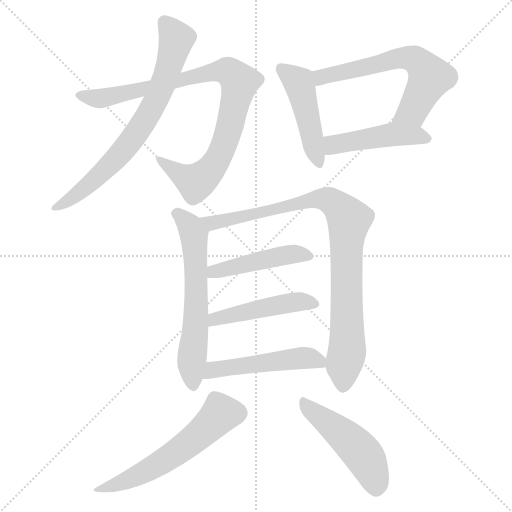
t = 0.00 s
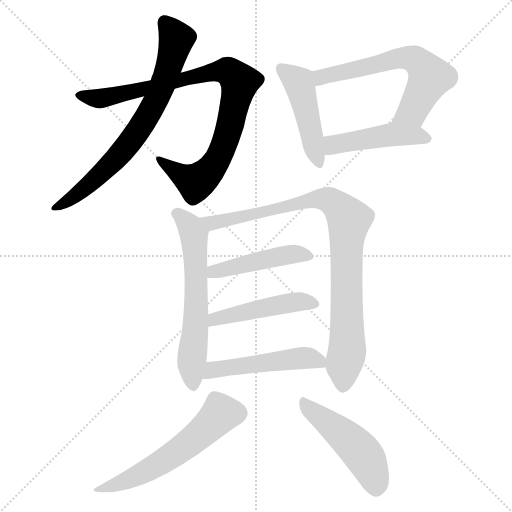
t = 1.84 s
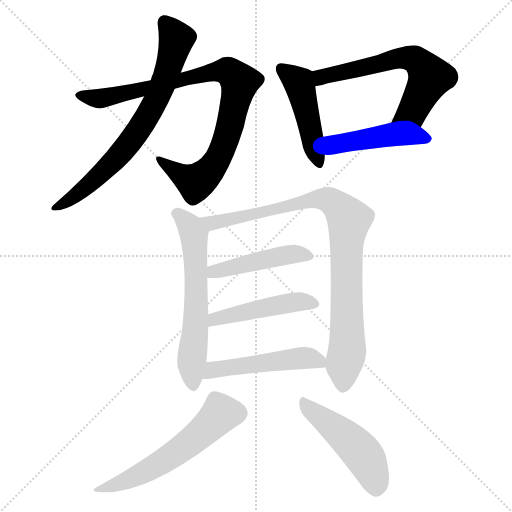
t = 3.68 s
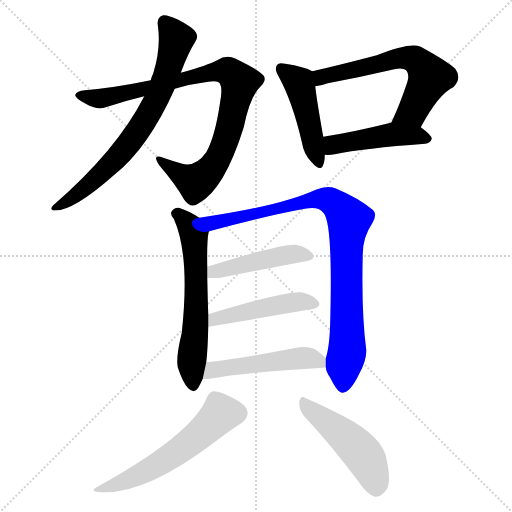
t = 5.51 s
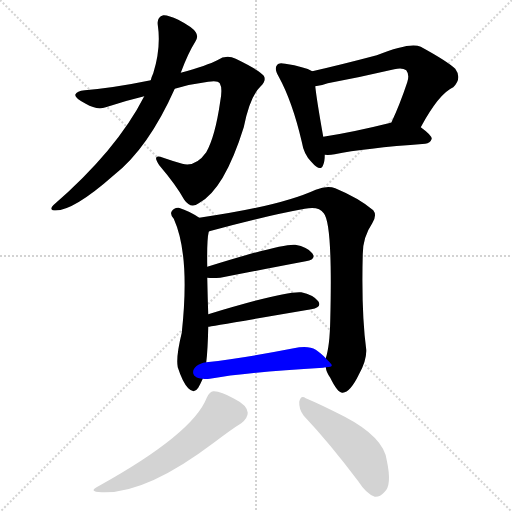
t = 7.35 s
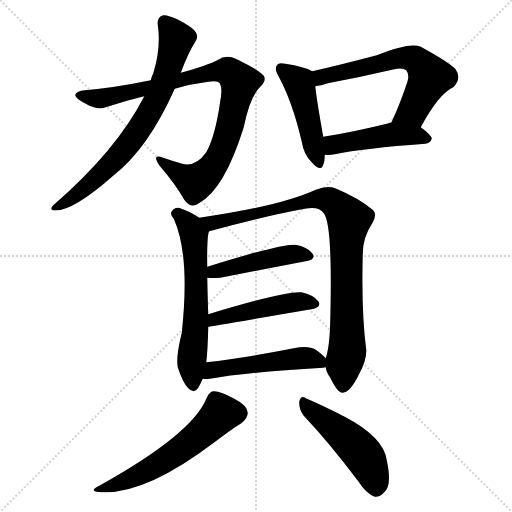
t = 9.19 s

The animated SVG that drew these frames (rendered in a browser with its animation timeline set to each time). Animation: 12 CSS @keyframes rules; one cycle of 9.19 s.

<svg version="1.1" viewBox="0 0 1024 1024" xmlns="http://www.w3.org/2000/svg">
  <g stroke="lightgray" stroke-dasharray="1,1" stroke-width="1" transform="scale(4, 4)">
    <line x1="0" y1="0" x2="256" y2="256"></line>
    <line x1="256" y1="0" x2="0" y2="256"></line>
    <line x1="128" y1="0" x2="128" y2="256"></line>
    <line x1="0" y1="128" x2="256" y2="128"></line>
  </g>
<g transform="scale(1, -1) translate(0, -900)">
   <style type="text/css">
    @keyframes keyframes0 {
      from {
       stroke: blue;
       stroke-dashoffset: 901;
       stroke-width: 128;
       }
       75% {
       animation-timing-function: step-end;
       stroke: blue;
       stroke-dashoffset: 0;
       stroke-width: 128;
       }
       to {
       stroke: black;
       stroke-width: 1024;
       }
       }
       #make-me-a-hanzi-animation-0 {
         animation: keyframes0 0.983236s both;
         animation-delay: 0.000000s;
         animation-timing-function: linear;
       }
    @keyframes keyframes1 {
      from {
       stroke: blue;
       stroke-dashoffset: 724;
       stroke-width: 128;
       }
       70% {
       animation-timing-function: step-end;
       stroke: blue;
       stroke-dashoffset: 0;
       stroke-width: 128;
       }
       to {
       stroke: black;
       stroke-width: 1024;
       }
       }
       #make-me-a-hanzi-animation-1 {
         animation: keyframes1 0.839193s both;
         animation-delay: 0.983236s;
         animation-timing-function: linear;
       }
    @keyframes keyframes2 {
      from {
       stroke: blue;
       stroke-dashoffset: 464;
       stroke-width: 128;
       }
       60% {
       animation-timing-function: step-end;
       stroke: blue;
       stroke-dashoffset: 0;
       stroke-width: 128;
       }
       to {
       stroke: black;
       stroke-width: 1024;
       }
       }
       #make-me-a-hanzi-animation-2 {
         animation: keyframes2 0.627604s both;
         animation-delay: 1.822428s;
         animation-timing-function: linear;
       }
    @keyframes keyframes3 {
      from {
       stroke: blue;
       stroke-dashoffset: 623;
       stroke-width: 128;
       }
       67% {
       animation-timing-function: step-end;
       stroke: blue;
       stroke-dashoffset: 0;
       stroke-width: 128;
       }
       to {
       stroke: black;
       stroke-width: 1024;
       }
       }
       #make-me-a-hanzi-animation-3 {
         animation: keyframes3 0.756999s both;
         animation-delay: 2.450033s;
         animation-timing-function: linear;
       }
    @keyframes keyframes4 {
      from {
       stroke: blue;
       stroke-dashoffset: 464;
       stroke-width: 128;
       }
       60% {
       animation-timing-function: step-end;
       stroke: blue;
       stroke-dashoffset: 0;
       stroke-width: 128;
       }
       to {
       stroke: black;
       stroke-width: 1024;
       }
       }
       #make-me-a-hanzi-animation-4 {
         animation: keyframes4 0.627604s both;
         animation-delay: 3.207031s;
         animation-timing-function: linear;
       }
    @keyframes keyframes5 {
      from {
       stroke: blue;
       stroke-dashoffset: 613;
       stroke-width: 128;
       }
       67% {
       animation-timing-function: step-end;
       stroke: blue;
       stroke-dashoffset: 0;
       stroke-width: 128;
       }
       to {
       stroke: black;
       stroke-width: 1024;
       }
       }
       #make-me-a-hanzi-animation-5 {
         animation: keyframes5 0.748861s both;
         animation-delay: 3.834635s;
         animation-timing-function: linear;
       }
    @keyframes keyframes6 {
      from {
       stroke: blue;
       stroke-dashoffset: 906;
       stroke-width: 128;
       }
       75% {
       animation-timing-function: step-end;
       stroke: blue;
       stroke-dashoffset: 0;
       stroke-width: 128;
       }
       to {
       stroke: black;
       stroke-width: 1024;
       }
       }
       #make-me-a-hanzi-animation-6 {
         animation: keyframes6 0.987305s both;
         animation-delay: 4.583496s;
         animation-timing-function: linear;
       }
    @keyframes keyframes7 {
      from {
       stroke: blue;
       stroke-dashoffset: 458;
       stroke-width: 128;
       }
       60% {
       animation-timing-function: step-end;
       stroke: blue;
       stroke-dashoffset: 0;
       stroke-width: 128;
       }
       to {
       stroke: black;
       stroke-width: 1024;
       }
       }
       #make-me-a-hanzi-animation-7 {
         animation: keyframes7 0.622721s both;
         animation-delay: 5.570801s;
         animation-timing-function: linear;
       }
    @keyframes keyframes8 {
      from {
       stroke: blue;
       stroke-dashoffset: 473;
       stroke-width: 128;
       }
       61% {
       animation-timing-function: step-end;
       stroke: blue;
       stroke-dashoffset: 0;
       stroke-width: 128;
       }
       to {
       stroke: black;
       stroke-width: 1024;
       }
       }
       #make-me-a-hanzi-animation-8 {
         animation: keyframes8 0.634928s both;
         animation-delay: 6.193522s;
         animation-timing-function: linear;
       }
    @keyframes keyframes9 {
      from {
       stroke: blue;
       stroke-dashoffset: 502;
       stroke-width: 128;
       }
       62% {
       animation-timing-function: step-end;
       stroke: blue;
       stroke-dashoffset: 0;
       stroke-width: 128;
       }
       to {
       stroke: black;
       stroke-width: 1024;
       }
       }
       #make-me-a-hanzi-animation-9 {
         animation: keyframes9 0.658529s both;
         animation-delay: 6.828451s;
         animation-timing-function: linear;
       }
    @keyframes keyframes10 {
      from {
       stroke: blue;
       stroke-dashoffset: 572;
       stroke-width: 128;
       }
       65% {
       animation-timing-function: step-end;
       stroke: blue;
       stroke-dashoffset: 0;
       stroke-width: 128;
       }
       to {
       stroke: black;
       stroke-width: 1024;
       }
       }
       #make-me-a-hanzi-animation-10 {
         animation: keyframes10 0.715495s both;
         animation-delay: 7.486979s;
         animation-timing-function: linear;
       }
    @keyframes keyframes11 {
      from {
       stroke: blue;
       stroke-dashoffset: 481;
       stroke-width: 128;
       }
       61% {
       animation-timing-function: step-end;
       stroke: blue;
       stroke-dashoffset: 0;
       stroke-width: 128;
       }
       to {
       stroke: black;
       stroke-width: 1024;
       }
       }
       #make-me-a-hanzi-animation-11 {
         animation: keyframes11 0.641439s both;
         animation-delay: 8.202474s;
         animation-timing-function: linear;
       }
</style>
<path d="M 349.5 722.5 Q 383.5 732.5 416.5 736.5 Q 435.5 739.5 439.5 733.5 Q 445.5 723.5 440.5 697.5 Q 430.5 627.5 412.5 595.5 Q 391.5 565.5 364.5 572.5 Q 343.5 578.5 326.5 584.5 Q 302.5 593.5 318.5 569.5 Q 352.5 529.5 368.5 500.5 Q 381.5 481.5 397.5 493.5 Q 448.5 520.5 487.5 645.5 Q 499.5 706.5 520.5 726.5 Q 533.5 738.5 527.5 748.5 Q 520.5 758.5 471.5 782.5 Q 452.5 791.5 434.5 779.5 Q 415.5 769.5 361.5 754.5 L 301.5 739.5 Q 228.5 724.5 169.5 719.5 Q 153.5 718.5 150.5 710.5 Q 149.5 703.5 171.5 692.5 Q 193.5 679.5 211.5 685.5 Q 250.5 698.5 288.5 707.5 L 349.5 722.5 Z" fill="lightgray"></path> 
<path d="M 288.5 707.5 Q 233.5 599.5 106.5 489.5 Q 99.5 482.5 105.5 479.5 Q 141.5 473.5 227.5 549.5 Q 296.5 603.5 349.5 722.5 L 361.5 754.5 Q 376.5 794.5 390.5 816.5 Q 397.5 826.5 391.5 835.5 Q 385.5 845.5 356.5 860.5 Q 335.5 870.5 326.5 869.5 Q 313.5 865.5 315.5 850.5 Q 322.5 804.5 306.5 753.5 Q 303.5 747.5 301.5 739.5 L 288.5 707.5 Z" fill="lightgray"></path> 
<path d="M 624.5 757.5 Q 609.5 766.5 570.5 772.5 Q 557.5 775.5 554.5 770.5 Q 547.5 763.5 557.5 746.5 Q 584.5 697.5 603.5 616.5 Q 607.5 591.5 622.5 576.5 Q 641.5 554.5 646.5 570.5 Q 649.5 577.5 649.5 590.5 L 646.5 626.5 Q 633.5 699.5 630.5 727.5 C 627.5 756.5 627.5 756.5 624.5 757.5 Z" fill="lightgray"></path> 
<path d="M 841.5 645.5 Q 877.5 712.5 906.5 725.5 Q 924.5 743.5 910.5 762.5 Q 894.5 777.5 841.5 806.5 Q 820.5 816.5 753.5 789.5 Q 681.5 770.5 624.5 757.5 C 595.5 750.5 600.5 722.5 630.5 727.5 Q 642.5 728.5 655.5 733.5 Q 724.5 746.5 788.5 761.5 Q 804.5 765.5 812.5 759.5 Q 819.5 750.5 814.5 735.5 Q 799.5 690.5 782.5 654.5 C 769.5 627.5 827.5 619.5 841.5 645.5 Z" fill="lightgray"></path> 
<path d="M 649.5 590.5 Q 658.5 589.5 669.5 591.5 Q 727.5 603.5 850.5 612.5 Q 860.5 613.5 863.5 622.5 Q 863.5 629.5 841.5 645.5 C 819.5 662.5 811.5 660.5 782.5 654.5 L 781.5 654.5 Q 705.5 635.5 646.5 626.5 C 616.5 621.5 619.5 591.5 649.5 590.5 Z" fill="lightgray"></path> 
<path d="M 398.5 464.5 Q 379.5 477.5 357.5 484.5 Q 348.5 485.5 343.5 477.5 Q 339.5 471.5 347.5 462.5 Q 380.5 389.5 363.5 234.5 Q 351.5 185.5 355.5 165.5 Q 365.5 134.5 376.5 123.5 Q 388.5 111.5 396.5 124.5 Q 400.5 131.5 405.5 142.5 L 412.5 175.5 Q 415.5 199.5 416.5 246.5 L 416.5 271.5 Q 415.5 298.5 414.5 344.5 L 414.5 366.5 Q 413.5 420.5 417.5 436.5 Q 417.5 437.5 418.5 437.5 C 421.5 450.5 421.5 450.5 398.5 464.5 Z" fill="lightgray"></path> 
<path d="M 651.5 165.5 Q 652.5 155.5 660.5 144.5 Q 675.5 113.5 685.5 114.5 Q 700.5 115.5 717.5 150.5 Q 733.5 178.5 732.5 200.5 Q 722.5 275.5 725.5 391.5 Q 725.5 425.5 744.5 453.5 Q 754.5 469.5 746.5 479.5 Q 718.5 503.5 670.5 523.5 Q 654.5 529.5 631.5 520.5 Q 559.5 487.5 398.5 464.5 C 368.5 460.5 389.5 429.5 418.5 437.5 Q 527.5 467.5 609.5 482.5 Q 637.5 488.5 647.5 473.5 Q 665.5 452.5 660.5 259.5 Q 659.5 207.5 651.5 183.5 L 651.5 165.5 Z" fill="lightgray"></path> 
<path d="M 414.5 344.5 Q 424.5 343.5 440.5 344.5 Q 537.5 363.5 611.5 377.5 Q 633.5 381.5 624.5 393.5 Q 614.5 406.5 590.5 410.5 Q 565.5 413.5 414.5 366.5 C 385.5 357.5 384.5 346.5 414.5 344.5 Z" fill="lightgray"></path> 
<path d="M 416.5 246.5 Q 417.5 246.5 622.5 281.5 Q 644.5 285.5 636.5 297.5 Q 626.5 310.5 602.5 315.5 Q 571.5 318.5 416.5 271.5 C 387.5 262.5 386.5 241.5 416.5 246.5 Z" fill="lightgray"></path> 
<path d="M 405.5 142.5 Q 411.5 141.5 419.5 142.5 Q 491.5 155.5 646.5 164.5 Q 647.5 165.5 651.5 165.5 C 667.5 167.5 667.5 167.5 651.5 183.5 Q 645.5 190.5 631.5 200.5 Q 616.5 209.5 587.5 203.5 Q 490.5 184.5 412.5 175.5 C 382.5 171.5 375.5 144.5 405.5 142.5 Z" fill="lightgray"></path> 
<path d="M 413.5 104.5 Q 385.5 32.5 198.5 -71.5 Q 173.5 -83.5 203.5 -84.5 Q 291.5 -88.5 427.5 14.5 Q 464.5 42.5 482.5 53.5 Q 495.5 63.5 495.5 74.5 Q 494.5 89.5 468.5 102.5 Q 440.5 118.5 426.5 117.5 Q 419.5 117.5 413.5 104.5 Z" fill="lightgray"></path> 
<path d="M 607.5 68.5 Q 658.5 14.5 716.5 -62.5 Q 732.5 -87.5 749.5 -93.5 Q 759.5 -94.5 768.5 -84.5 Q 784.5 -71.5 773.5 -20.5 Q 767.5 25.5 689.5 66.5 Q 640.5 91.5 611.5 103.5 Q 601.5 110.5 598.5 96.5 Q 597.5 81.5 607.5 68.5 Z" fill="lightgray"></path> 
      <clipPath id="make-me-a-hanzi-clip-0">
      <path d="M 349.5 722.5 Q 383.5 732.5 416.5 736.5 Q 435.5 739.5 439.5 733.5 Q 445.5 723.5 440.5 697.5 Q 430.5 627.5 412.5 595.5 Q 391.5 565.5 364.5 572.5 Q 343.5 578.5 326.5 584.5 Q 302.5 593.5 318.5 569.5 Q 352.5 529.5 368.5 500.5 Q 381.5 481.5 397.5 493.5 Q 448.5 520.5 487.5 645.5 Q 499.5 706.5 520.5 726.5 Q 533.5 738.5 527.5 748.5 Q 520.5 758.5 471.5 782.5 Q 452.5 791.5 434.5 779.5 Q 415.5 769.5 361.5 754.5 L 301.5 739.5 Q 228.5 724.5 169.5 719.5 Q 153.5 718.5 150.5 710.5 Q 149.5 703.5 171.5 692.5 Q 193.5 679.5 211.5 685.5 Q 250.5 698.5 288.5 707.5 L 349.5 722.5 Z" fill="lightgray"></path>
      </clipPath>
      <path clip-path="url(#make-me-a-hanzi-clip-0)" d="M 157.5 709.5 L 212.5 704.5 L 411.5 753.5 L 451.5 758.5 L 466.5 750.5 L 479.5 733.5 L 463.5 660.5 L 447.5 607.5 L 424.5 565.5 L 390.5 535.5 L 319.5 578.5 " fill="none" id="make-me-a-hanzi-animation-0" stroke-dasharray="773 1546" stroke-linecap="round"></path>

      <clipPath id="make-me-a-hanzi-clip-1">
      <path d="M 288.5 707.5 Q 233.5 599.5 106.5 489.5 Q 99.5 482.5 105.5 479.5 Q 141.5 473.5 227.5 549.5 Q 296.5 603.5 349.5 722.5 L 361.5 754.5 Q 376.5 794.5 390.5 816.5 Q 397.5 826.5 391.5 835.5 Q 385.5 845.5 356.5 860.5 Q 335.5 870.5 326.5 869.5 Q 313.5 865.5 315.5 850.5 Q 322.5 804.5 306.5 753.5 Q 303.5 747.5 301.5 739.5 L 288.5 707.5 Z" fill="lightgray"></path>
      </clipPath>
      <path clip-path="url(#make-me-a-hanzi-clip-1)" d="M 330.5 854.5 L 349.5 828.5 L 351.5 816.5 L 323.5 724.5 L 292.5 664.5 L 219.5 569.5 L 160.5 515.5 L 109.5 484.5 " fill="none" id="make-me-a-hanzi-animation-1" stroke-dasharray="596 1192" stroke-linecap="round"></path>

      <clipPath id="make-me-a-hanzi-clip-2">
      <path d="M 624.5 757.5 Q 609.5 766.5 570.5 772.5 Q 557.5 775.5 554.5 770.5 Q 547.5 763.5 557.5 746.5 Q 584.5 697.5 603.5 616.5 Q 607.5 591.5 622.5 576.5 Q 641.5 554.5 646.5 570.5 Q 649.5 577.5 649.5 590.5 L 646.5 626.5 Q 633.5 699.5 630.5 727.5 C 627.5 756.5 627.5 756.5 624.5 757.5 Z" fill="lightgray"></path>
      </clipPath>
      <path clip-path="url(#make-me-a-hanzi-clip-2)" d="M 562.5 763.5 L 597.5 735.5 L 635.5 576.5 " fill="none" id="make-me-a-hanzi-animation-2" stroke-dasharray="336 672" stroke-linecap="round"></path>

      <clipPath id="make-me-a-hanzi-clip-3">
      <path d="M 841.5 645.5 Q 877.5 712.5 906.5 725.5 Q 924.5 743.5 910.5 762.5 Q 894.5 777.5 841.5 806.5 Q 820.5 816.5 753.5 789.5 Q 681.5 770.5 624.5 757.5 C 595.5 750.5 600.5 722.5 630.5 727.5 Q 642.5 728.5 655.5 733.5 Q 724.5 746.5 788.5 761.5 Q 804.5 765.5 812.5 759.5 Q 819.5 750.5 814.5 735.5 Q 799.5 690.5 782.5 654.5 C 769.5 627.5 827.5 619.5 841.5 645.5 Z" fill="lightgray"></path>
      </clipPath>
      <path clip-path="url(#make-me-a-hanzi-clip-3)" d="M 632.5 751.5 L 643.5 745.5 L 805.5 785.5 L 836.5 777.5 L 859.5 745.5 L 825.5 677.5 L 790.5 658.5 " fill="none" id="make-me-a-hanzi-animation-3" stroke-dasharray="495 990" stroke-linecap="round"></path>

      <clipPath id="make-me-a-hanzi-clip-4">
      <path d="M 649.5 590.5 Q 658.5 589.5 669.5 591.5 Q 727.5 603.5 850.5 612.5 Q 860.5 613.5 863.5 622.5 Q 863.5 629.5 841.5 645.5 C 819.5 662.5 811.5 660.5 782.5 654.5 L 781.5 654.5 Q 705.5 635.5 646.5 626.5 C 616.5 621.5 619.5 591.5 649.5 590.5 Z" fill="lightgray"></path>
      </clipPath>
      <path clip-path="url(#make-me-a-hanzi-clip-4)" d="M 654.5 596.5 L 669.5 611.5 L 778.5 630.5 L 854.5 623.5 " fill="none" id="make-me-a-hanzi-animation-4" stroke-dasharray="336 672" stroke-linecap="round"></path>

      <clipPath id="make-me-a-hanzi-clip-5">
      <path d="M 398.5 464.5 Q 379.5 477.5 357.5 484.5 Q 348.5 485.5 343.5 477.5 Q 339.5 471.5 347.5 462.5 Q 380.5 389.5 363.5 234.5 Q 351.5 185.5 355.5 165.5 Q 365.5 134.5 376.5 123.5 Q 388.5 111.5 396.5 124.5 Q 400.5 131.5 405.5 142.5 L 412.5 175.5 Q 415.5 199.5 416.5 246.5 L 416.5 271.5 Q 415.5 298.5 414.5 344.5 L 414.5 366.5 Q 413.5 420.5 417.5 436.5 Q 417.5 437.5 418.5 437.5 C 421.5 450.5 421.5 450.5 398.5 464.5 Z" fill="lightgray"></path>
      </clipPath>
      <path clip-path="url(#make-me-a-hanzi-clip-5)" d="M 354.5 472.5 L 379.5 448.5 L 388.5 425.5 L 392.5 276.5 L 382.5 173.5 L 386.5 128.5 " fill="none" id="make-me-a-hanzi-animation-5" stroke-dasharray="485 970" stroke-linecap="round"></path>

      <clipPath id="make-me-a-hanzi-clip-6">
      <path d="M 651.5 165.5 Q 652.5 155.5 660.5 144.5 Q 675.5 113.5 685.5 114.5 Q 700.5 115.5 717.5 150.5 Q 733.5 178.5 732.5 200.5 Q 722.5 275.5 725.5 391.5 Q 725.5 425.5 744.5 453.5 Q 754.5 469.5 746.5 479.5 Q 718.5 503.5 670.5 523.5 Q 654.5 529.5 631.5 520.5 Q 559.5 487.5 398.5 464.5 C 368.5 460.5 389.5 429.5 418.5 437.5 Q 527.5 467.5 609.5 482.5 Q 637.5 488.5 647.5 473.5 Q 665.5 452.5 660.5 259.5 Q 659.5 207.5 651.5 183.5 L 651.5 165.5 Z" fill="lightgray"></path>
      </clipPath>
      <path clip-path="url(#make-me-a-hanzi-clip-6)" d="M 409.5 465.5 L 425.5 453.5 L 440.5 455.5 L 644.5 502.5 L 679.5 484.5 L 697.5 460.5 L 694.5 196.5 L 686.5 167.5 L 685.5 125.5 " fill="none" id="make-me-a-hanzi-animation-6" stroke-dasharray="778 1556" stroke-linecap="round"></path>

      <clipPath id="make-me-a-hanzi-clip-7">
      <path d="M 414.5 344.5 Q 424.5 343.5 440.5 344.5 Q 537.5 363.5 611.5 377.5 Q 633.5 381.5 624.5 393.5 Q 614.5 406.5 590.5 410.5 Q 565.5 413.5 414.5 366.5 C 385.5 357.5 384.5 346.5 414.5 344.5 Z" fill="lightgray"></path>
      </clipPath>
      <path clip-path="url(#make-me-a-hanzi-clip-7)" d="M 420.5 350.5 L 430.5 359.5 L 568.5 389.5 L 593.5 392.5 L 615.5 387.5 " fill="none" id="make-me-a-hanzi-animation-7" stroke-dasharray="330 660" stroke-linecap="round"></path>

      <clipPath id="make-me-a-hanzi-clip-8">
      <path d="M 416.5 246.5 Q 417.5 246.5 622.5 281.5 Q 644.5 285.5 636.5 297.5 Q 626.5 310.5 602.5 315.5 Q 571.5 318.5 416.5 271.5 C 387.5 262.5 386.5 241.5 416.5 246.5 Z" fill="lightgray"></path>
      </clipPath>
      <path clip-path="url(#make-me-a-hanzi-clip-8)" d="M 418.5 252.5 L 431.5 265.5 L 565.5 292.5 L 593.5 296.5 L 626.5 291.5 " fill="none" id="make-me-a-hanzi-animation-8" stroke-dasharray="345 690" stroke-linecap="round"></path>

      <clipPath id="make-me-a-hanzi-clip-9">
      <path d="M 405.5 142.5 Q 411.5 141.5 419.5 142.5 Q 491.5 155.5 646.5 164.5 Q 647.5 165.5 651.5 165.5 C 667.5 167.5 667.5 167.5 651.5 183.5 Q 645.5 190.5 631.5 200.5 Q 616.5 209.5 587.5 203.5 Q 490.5 184.5 412.5 175.5 C 382.5 171.5 375.5 144.5 405.5 142.5 Z" fill="lightgray"></path>
      </clipPath>
      <path clip-path="url(#make-me-a-hanzi-clip-9)" d="M 412.5 146.5 L 426.5 160.5 L 583.5 182.5 L 626.5 182.5 L 648.5 170.5 " fill="none" id="make-me-a-hanzi-animation-9" stroke-dasharray="374 748" stroke-linecap="round"></path>

      <clipPath id="make-me-a-hanzi-clip-10">
      <path d="M 413.5 104.5 Q 385.5 32.5 198.5 -71.5 Q 173.5 -83.5 203.5 -84.5 Q 291.5 -88.5 427.5 14.5 Q 464.5 42.5 482.5 53.5 Q 495.5 63.5 495.5 74.5 Q 494.5 89.5 468.5 102.5 Q 440.5 118.5 426.5 117.5 Q 419.5 117.5 413.5 104.5 Z" fill="lightgray"></path>
      </clipPath>
      <path clip-path="url(#make-me-a-hanzi-clip-10)" d="M 478.5 73.5 L 441.5 73.5 L 401.5 32.5 L 327.5 -21.5 L 264.5 -56.5 L 209.5 -74.5 " fill="none" id="make-me-a-hanzi-animation-10" stroke-dasharray="444 888" stroke-linecap="round"></path>

      <clipPath id="make-me-a-hanzi-clip-11">
      <path d="M 607.5 68.5 Q 658.5 14.5 716.5 -62.5 Q 732.5 -87.5 749.5 -93.5 Q 759.5 -94.5 768.5 -84.5 Q 784.5 -71.5 773.5 -20.5 Q 767.5 25.5 689.5 66.5 Q 640.5 91.5 611.5 103.5 Q 601.5 110.5 598.5 96.5 Q 597.5 81.5 607.5 68.5 Z" fill="lightgray"></path>
      </clipPath>
      <path clip-path="url(#make-me-a-hanzi-clip-11)" d="M 610.5 90.5 L 724.5 -6.5 L 740.5 -35.5 L 751.5 -76.5 " fill="none" id="make-me-a-hanzi-animation-11" stroke-dasharray="353 706" stroke-linecap="round"></path>

</g>
</svg>
